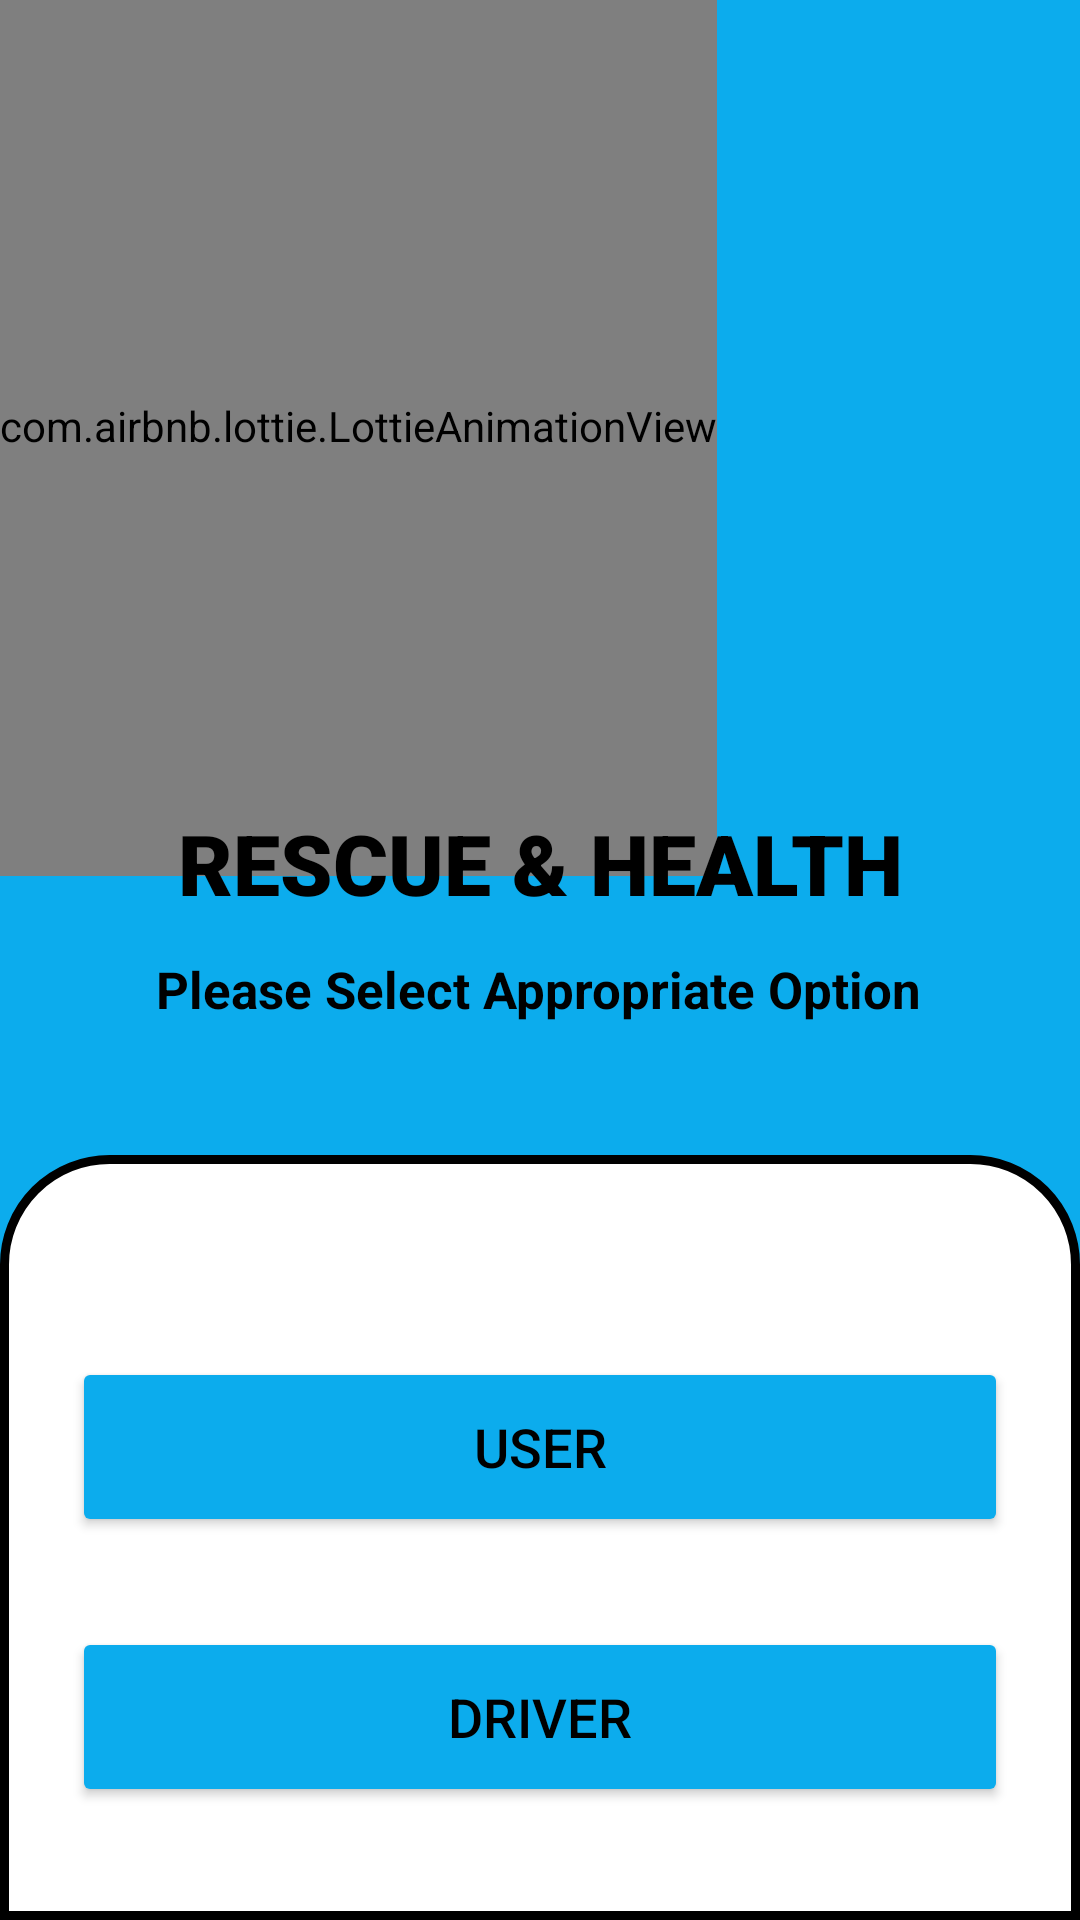

Reconstruct the res/layout file that produces this screen, plus the resources it refers to.
<!-- AndroidManifest.xml: application theme Theme.RideKaro -->
<!-- res/layout/activity_loginoption.xml -->
<?xml version="1.0" encoding="utf-8"?>
<androidx.constraintlayout.widget.ConstraintLayout xmlns:android="http://schemas.android.com/apk/res/android"
    xmlns:app="http://schemas.android.com/apk/res-auto"
    xmlns:tools="http://schemas.android.com/tools"
    android:layout_width="match_parent"
    android:layout_height="match_parent"
    android:background="@color/mainTheme"
    tools:context="com.usama.ridekaro.loginoption">

    <LinearLayout
        android:id="@+id/linearLayout"
        android:layout_width="match_parent"
        android:layout_height="255dp"
        android:layout_gravity="center_horizontal"
        android:background="@drawable/card"
        android:gravity="center"
        android:orientation="vertical"
        android:padding="24dp"
        app:layout_constraintBottom_toBottomOf="parent"
        app:layout_constraintEnd_toEndOf="parent"
        app:layout_constraintStart_toStartOf="parent"
        app:layout_constraintTop_toTopOf="parent"
        app:layout_constraintVertical_bias="1.0">

        <Button
            android:id="@+id/loginbtn"
            android:layout_width="match_parent"
            android:layout_height="60dp"
            android:layout_marginTop="30dp"
            android:backgroundTint="@color/mainTheme"
            android:text="USER"
            android:textColor="@color/black"
            android:textSize="18sp"
            app:cornerRadius="15dp" />

        <Button
            android:id="@+id/signupbtn"
            style="?attr/materialButtonOutlinedStyle"
            android:layout_width="match_parent"

            android:layout_height="60dp"
            android:layout_marginTop="30dp"
            android:text="DRIVER"
            android:textColor="@color/black"
            android:textSize="18sp"
            app:cornerRadius="15dp"
            android:backgroundTint="@color/mainTheme"
            app:strokeWidth="6dp" />


    </LinearLayout>


    <com.airbnb.lottie.LottieAnimationView
        android:id="@+id/animation_view"
        android:layout_width="wrap_content"
        android:layout_height="300dp"
        app:layout_constraintBottom_toTopOf="@+id/textView3"
        app:layout_constraintEnd_toEndOf="parent"
        app:layout_constraintHorizontal_bias="0.0"
        app:layout_constraintStart_toStartOf="parent"
        app:layout_constraintTop_toTopOf="parent"
        app:layout_constraintVertical_bias="0.271"
        app:lottie_autoPlay="true"
        app:lottie_loop="true"
        app:lottie_rawRes="@raw/und" />

    <TextView
        android:id="@+id/textView3"
        android:layout_width="wrap_content"
        android:layout_height="wrap_content"
        android:layout_marginBottom="12dp"
        android:text="RESCUE &amp; HEALTH"
        android:fontFamily="sans-serif-black"
        android:textColor="@color/black"
        android:textSize="28dp"
        android:textStyle="bold"
        app:layout_constraintBottom_toTopOf="@+id/textView9"
        app:layout_constraintEnd_toEndOf="parent"
        app:layout_constraintStart_toStartOf="parent" />

    <TextView
        android:id="@+id/textView9"
        android:layout_width="wrap_content"
        android:layout_height="wrap_content"
        android:layout_marginBottom="44dp"
        android:textStyle="bold"
        android:text="Please Select Appropriate Option"
        android:textColor="@color/black"
        android:textSize="17dp"
        app:layout_constraintBottom_toTopOf="@+id/linearLayout"
        app:layout_constraintEnd_toEndOf="parent"
        app:layout_constraintHorizontal_bias="0.498"
        app:layout_constraintStart_toStartOf="parent" />

</androidx.constraintlayout.widget.ConstraintLayout>
<!-- resources referenced by this layout -->
<resources>
  <color name="black">#FF000000</color>
  <color name="mainTheme">#0CACED</color>
  <!-- drawable card (drawable) -->
  <?xml version="1.0" encoding="utf-8"?>
  <shape xmlns:android="http://schemas.android.com/apk/res/android"
      android:shape="rectangle">
  
      <stroke
          android:width="3dp"
          android:color="@color/black"/>
      <solid android:color="@color/white"
          android:innerRadiusRatio="4"
          android:shape="ring"
          android:thicknessRatio="9"
          android:useLevel="false" />
      <size
          android:height="300dp"
          android:width="500dp" />
      <corners
          android:radius="35dp"
          android:bottomLeftRadius="0dp"
          android:bottomRightRadius="0dp"/>
  
  
  </shape>
  <style name="Theme.RideKaro" parent="Theme.AppCompat.Light.NoActionBar">
          
          <item name="colorPrimary">@color/yellow</item>
          <item name="colorPrimaryVariant">@color/yellow</item>
          <item name="colorOnPrimary">@color/white</item>
          
          <item name="colorSecondary">@color/teal_200</item>
          <item name="colorSecondaryVariant">@color/teal_700</item>
          <item name="colorOnSecondary">@color/black</item>
          
          <item name="android:statusBarColor" tools:targetApi="l">?attr/colorPrimaryVariant</item>
          <item name="bottomSheetDialogTheme">@style/AppBottomSheetDialogTheme</item>
          
      </style>
  <color name="white">#FFFFFFFF</color>
  
  
      /*all colors here*/
  <color name="yellow">#0CACED</color>
  <color name="teal_200">#FF03DAC5</color>
  <color name="teal_700">#FF018786</color>
  <style name="AppBottomSheetDialogTheme" parent="Theme.Design.Light.BottomSheetDialog">
          <item name="bottomSheetStyle">@style/AppModalStyle</item>
      </style>
  <style name="AppModalStyle" parent="Widget.Design.BottomSheet.Modal">
          <item name="android:background">@drawable/bottom_bg</item>
      </style>
</resources>
